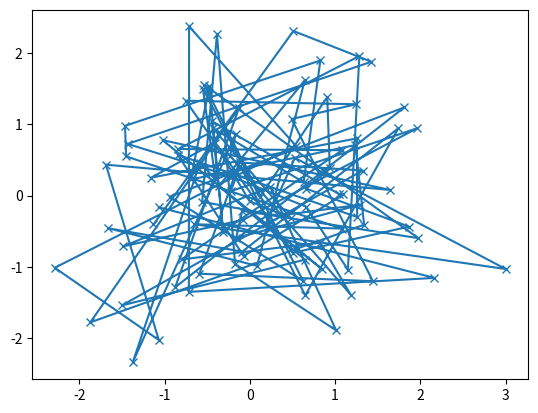

Write Python code to recreate this figure.
import matplotlib
import matplotlib.pyplot as plt
import numpy as np

fig,ax=plt.subplots(1,1)
plt.show()

def my_plotter(ax, data1, data2, param_dict):
    out = ax.plot(data1, data2, **param_dict)
    return out
data1, data2, data3, data4 = np.random.randn(4, 100)
fig, ax = plt.subplots(1, 1)
my_plotter(ax, data1, data2, {'marker': 'x'})
plt.show()
